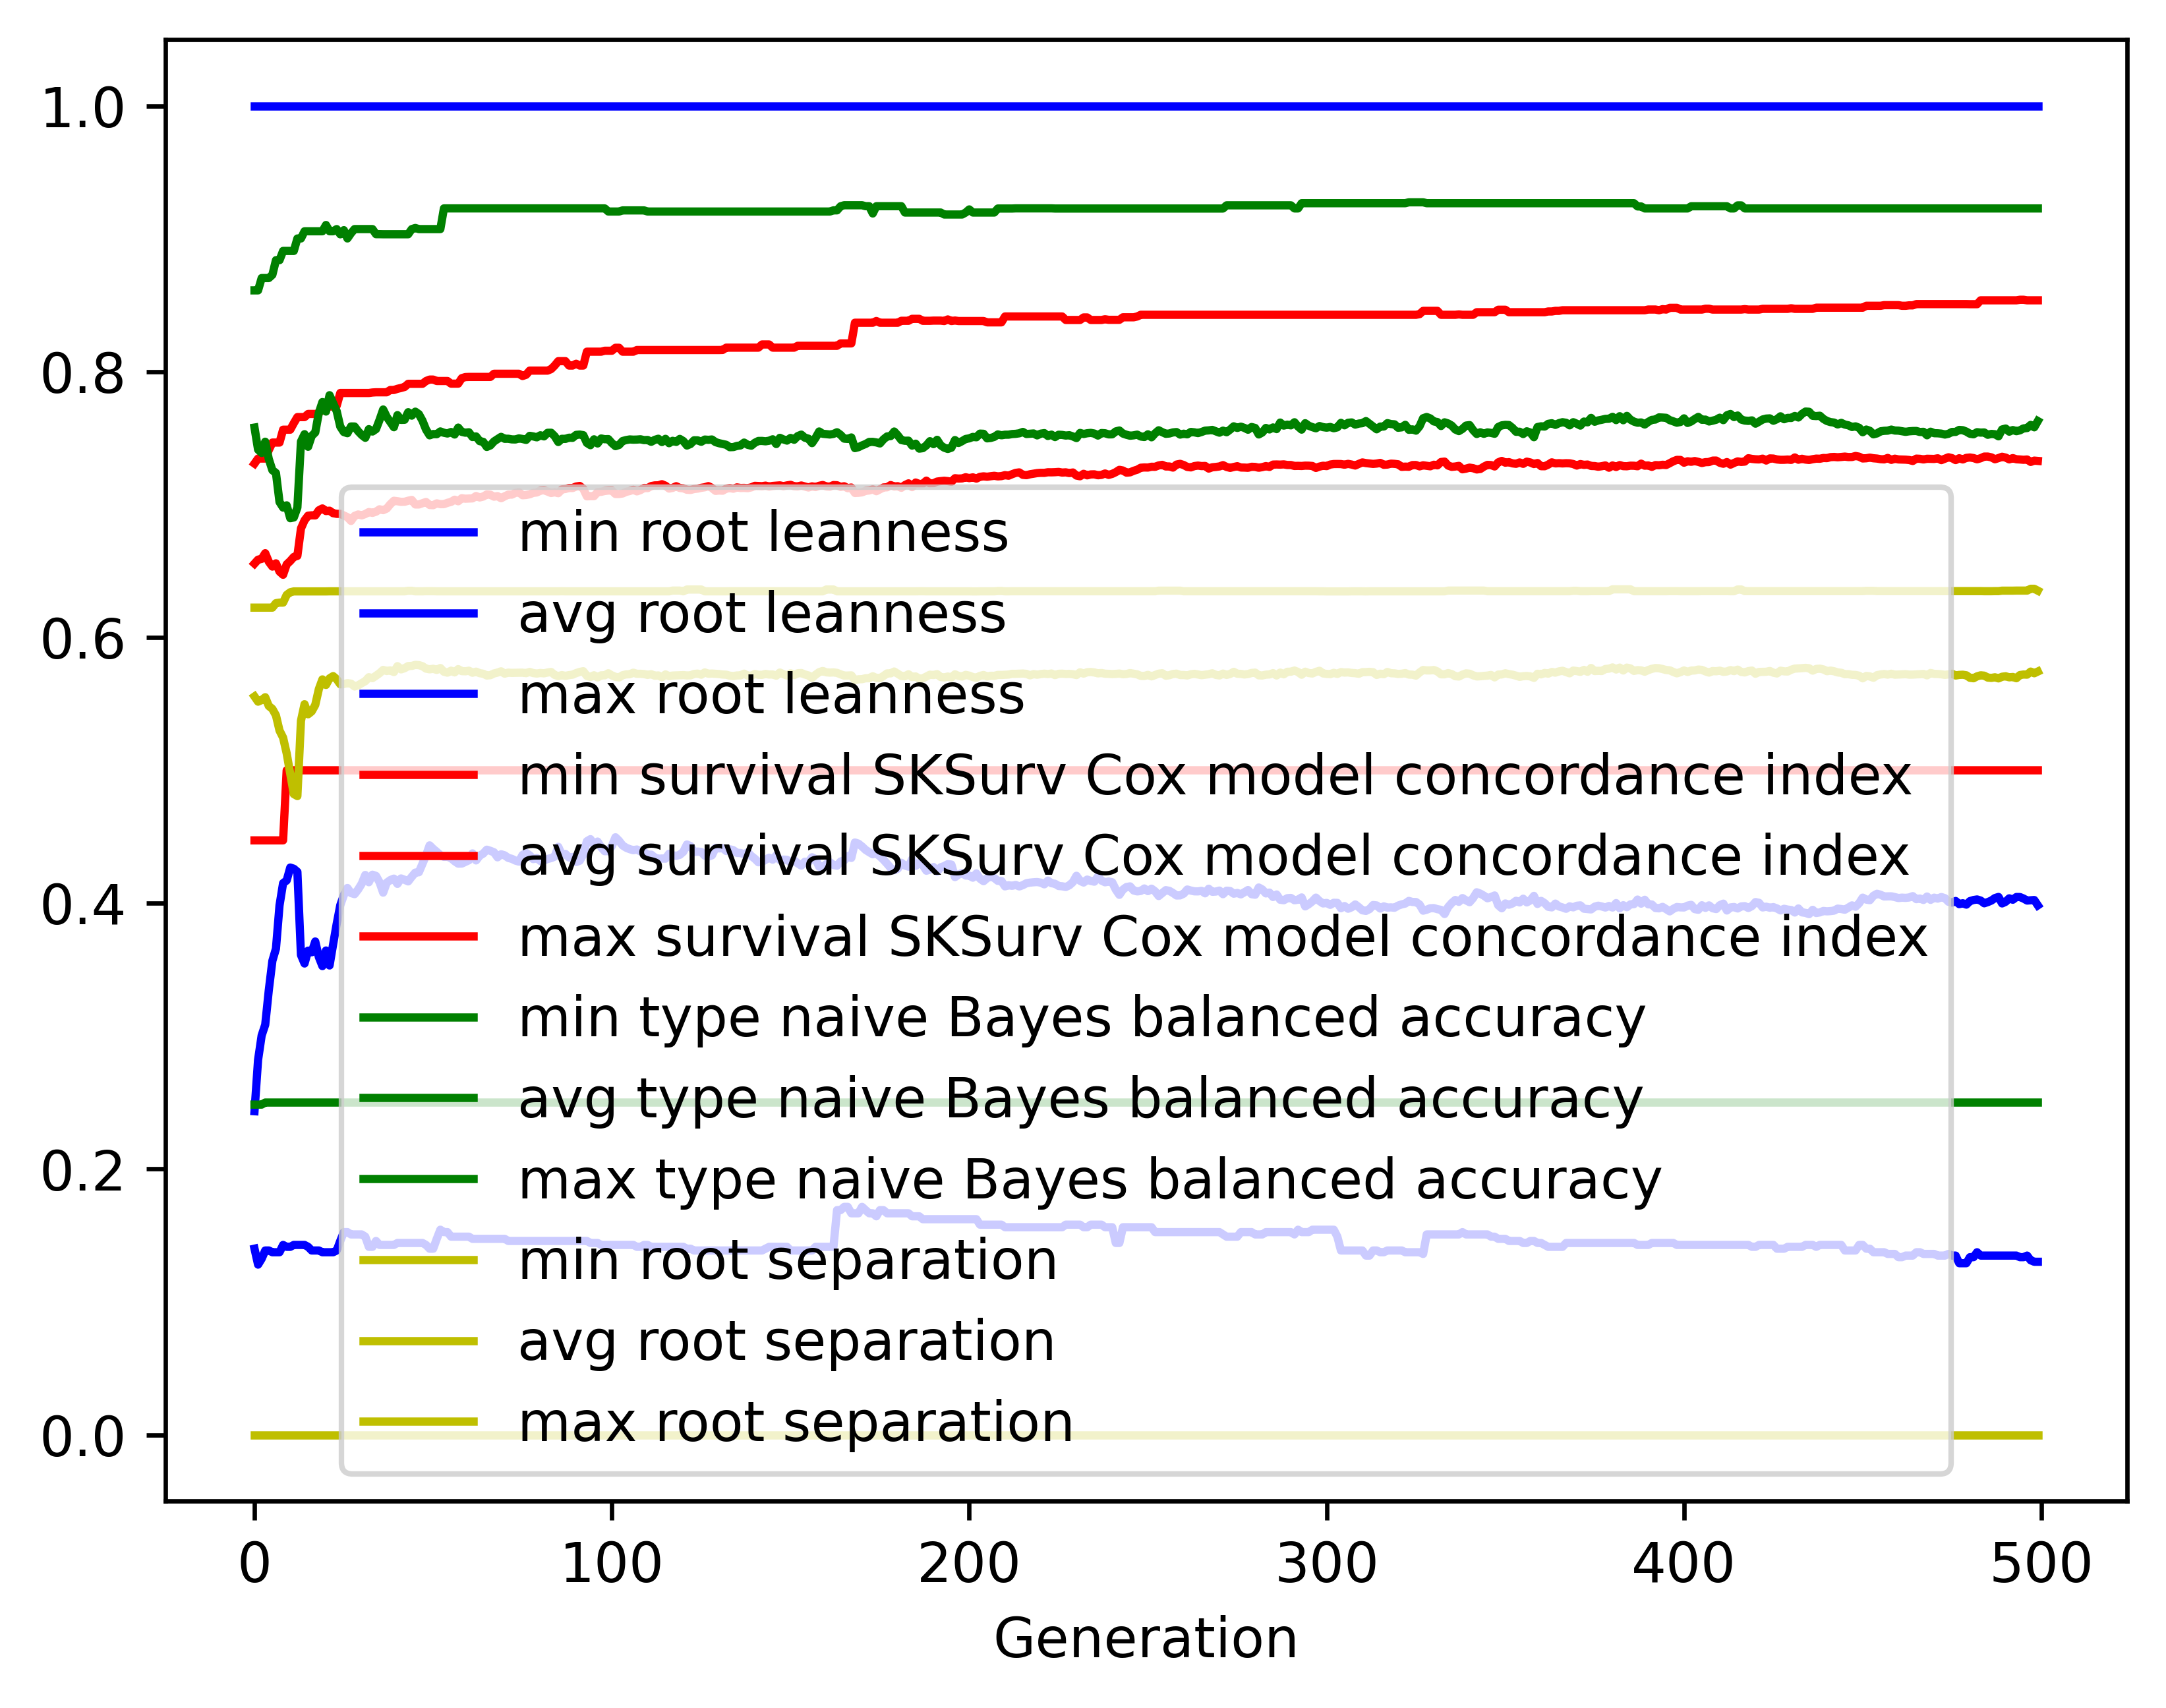

Values plotted in this chart, from the file beside it:
gen, evals, gen_feats, explored, root leanness_min, root leanness_avg, root leanness_max, root leanness_std, survival SKSurv Cox model concordance in…, survival SKSurv Cox model concordance in…, survival SKSurv Cox model concordance in…, survival SKSurv Cox model concordance in…, type naive Bayes balanced accuracy_min, type naive Bayes balanced accuracy_avg, type naive Bayes balanced accuracy_max, type naive Bayes balanced accuracy_std, root separation_min, root separation_avg, root separation_max, root separation_std
0, 500, 5176, 5176, 0.14, 0.2435, 1.0, 0.133, 0.4473, 0.6555, 0.7308, 0.04352, 0.2485, 0.7579, 0.8611, 0.1133, 0.0, 0.5555, 0.6224, 0.06092
1, 367, 4073, 5228, 0.128, 0.2821, 1.0, 0.1501, 0.4473, 0.6585, 0.7346, 0.0516, 0.2485, 0.7413, 0.8611, 0.1288, 0.0, 0.5516, 0.6224, 0.0723
2, 375, 3082, 5275, 0.1325, 0.3005, 1.0, 0.1611, 0.4473, 0.6591, 0.7346, 0.05551, 0.2485, 0.7388, 0.8704, 0.1373, 0.0, 0.5529, 0.6224, 0.08159
3, 364, 2494, 5326, 0.1387, 0.3085, 1.0, 0.1654, 0.4473, 0.6634, 0.7346, 0.05445, 0.25, 0.7473, 0.8704, 0.1341, 0.0, 0.555, 0.6224, 0.09062
4, 367, 2092, 5368, 0.1387, 0.3345, 1.0, 0.1866, 0.4473, 0.6569, 0.7409, 0.06124, 0.25, 0.7342, 0.8704, 0.1523, 0.0, 0.5484, 0.6224, 0.1072
5, 370, 1782, 5402, 0.1374, 0.3566, 1.0, 0.1979, 0.4473, 0.6533, 0.7466, 0.06587, 0.25, 0.7258, 0.8729, 0.1605, 0.0, 0.5462, 0.6224, 0.1184
6, 377, 1610, 5435, 0.1374, 0.3658, 1.0, 0.208, 0.4473, 0.6557, 0.7466, 0.06599, 0.25, 0.7237, 0.8839, 0.1695, 0.0, 0.5413, 0.6258, 0.1337
7, 380, 1499, 5468, 0.1374, 0.3983, 1.0, 0.2233, 0.4473, 0.6495, 0.7466, 0.06925, 0.25, 0.7019, 0.8839, 0.1872, 0.0, 0.5299, 0.6262, 0.1498
8, 382, 1379, 5500, 0.1429, 0.4151, 1.0, 0.2343, 0.4473, 0.6471, 0.7563, 0.07259, 0.25, 0.6977, 0.8908, 0.1953, 0.0, 0.5246, 0.6262, 0.1608
9, 372, 1323, 5529, 0.1414, 0.4171, 1.0, 0.2518, 0.5, 0.6549, 0.7563, 0.07293, 0.25, 0.6994, 0.8908, 0.2043, 0.0, 0.5128, 0.632, 0.1829
10, 372, 1262, 5560, 0.1414, 0.4268, 1.0, 0.2693, 0.5, 0.6575, 0.7563, 0.07741, 0.25, 0.6897, 0.8908, 0.2155, 0.0, 0.4975, 0.634, 0.2044
11, 382, 1222, 5593, 0.1429, 0.4259, 1.0, 0.2976, 0.5, 0.6605, 0.7612, 0.08505, 0.25, 0.6903, 0.8908, 0.2319, 0.0, 0.4821, 0.6346, 0.2295
12, 356, 1116, 5606, 0.1429, 0.4236, 1.0, 0.2985, 0.5, 0.6613, 0.7658, 0.08475, 0.25, 0.6977, 0.9002, 0.2383, 0.0, 0.4806, 0.6346, 0.2333
13, 367, 1067, 5624, 0.1429, 0.361, 1.0, 0.2332, 0.5, 0.682, 0.7658, 0.06716, 0.25, 0.7474, 0.9002, 0.1912, 0.0, 0.5373, 0.6346, 0.1707
14, 363, 1009, 5639, 0.1429, 0.3546, 1.0, 0.2098, 0.5, 0.6881, 0.7658, 0.06247, 0.25, 0.7529, 0.9056, 0.1719, 0.0, 0.5497, 0.6346, 0.1463
15, 372, 1051, 5664, 0.1414, 0.3643, 1.0, 0.2191, 0.5, 0.6916, 0.7682, 0.06498, 0.25, 0.7435, 0.9056, 0.1784, 0.0, 0.5422, 0.6346, 0.1574
16, 389, 1050, 5676, 0.1387, 0.3631, 1.0, 0.2233, 0.5, 0.6919, 0.7682, 0.06492, 0.25, 0.7516, 0.9056, 0.1774, 0.0, 0.5443, 0.6346, 0.1556
17, 381, 1046, 5693, 0.1387, 0.3712, 1.0, 0.2182, 0.5, 0.6918, 0.7682, 0.06502, 0.25, 0.7542, 0.9056, 0.1708, 0.0, 0.5492, 0.6346, 0.1503
18, 379, 1017, 5708, 0.1387, 0.3595, 1.0, 0.2005, 0.5, 0.6956, 0.7687, 0.06114, 0.25, 0.769, 0.9056, 0.1513, 0.0, 0.5611, 0.6346, 0.1381
19, 370, 1025, 5719, 0.1374, 0.3527, 1.0, 0.193, 0.5, 0.697, 0.7719, 0.06059, 0.25, 0.7771, 0.9056, 0.1441, 0.0, 0.5684, 0.6346, 0.1291
20, 372, 993, 5734, 0.1374, 0.3644, 1.0, 0.2025, 0.5, 0.6951, 0.7737, 0.06391, 0.25, 0.77, 0.9103, 0.152, 0.0, 0.5642, 0.6346, 0.1345
21, 382, 987, 5741, 0.1374, 0.3531, 1.0, 0.2025, 0.5, 0.6954, 0.7737, 0.06612, 0.25, 0.7823, 0.9056, 0.1502, 0.0, 0.5692, 0.6347, 0.1326
22, 371, 1021, 5753, 0.1374, 0.3691, 1.0, 0.1959, 0.5, 0.6935, 0.7737, 0.06465, 0.25, 0.7762, 0.9056, 0.1453, 0.0, 0.5709, 0.6347, 0.12
23, 351, 914, 5760, 0.1387, 0.3845, 1.0, 0.1962, 0.5, 0.693, 0.7743, 0.06382, 0.25, 0.7702, 0.9073, 0.1488, 0.0, 0.5685, 0.6347, 0.12
24, 382, 954, 5768, 0.1459, 0.3984, 1.0, 0.1974, 0.5, 0.693, 0.7839, 0.06633, 0.25, 0.7586, 0.9033, 0.1507, 0.0, 0.5647, 0.6347, 0.1201
25, 368, 855, 5774, 0.1525, 0.4061, 1.0, 0.1905, 0.5, 0.6918, 0.7839, 0.06573, 0.25, 0.7545, 0.9064, 0.149, 0.0, 0.5649, 0.6347, 0.1151
26, 371, 882, 5779, 0.1525, 0.4114, 1.0, 0.1959, 0.5, 0.6905, 0.7839, 0.06552, 0.25, 0.7537, 0.9002, 0.1556, 0.0, 0.5656, 0.6347, 0.119
27, 378, 884, 5783, 0.1508, 0.4076, 1.0, 0.2031, 0.5, 0.6876, 0.7839, 0.06704, 0.25, 0.7587, 0.9041, 0.1625, 0.0, 0.5652, 0.6347, 0.1224
28, 391, 901, 5790, 0.1508, 0.4068, 1.0, 0.2073, 0.5, 0.6914, 0.7839, 0.06831, 0.25, 0.7587, 0.9073, 0.1642, 0.0, 0.5631, 0.6347, 0.1222
29, 380, 880, 5794, 0.1508, 0.4103, 1.0, 0.2023, 0.5, 0.6925, 0.7839, 0.06702, 0.25, 0.7551, 0.9073, 0.1627, 0.0, 0.5639, 0.6347, 0.1172
30, 368, 867, 5796, 0.1508, 0.4147, 1.0, 0.1992, 0.5, 0.6918, 0.7839, 0.0665, 0.25, 0.7523, 0.9073, 0.1605, 0.0, 0.5656, 0.6347, 0.1118
31, 375, 880, 5799, 0.1491, 0.4213, 1.0, 0.197, 0.5, 0.6928, 0.7839, 0.06623, 0.25, 0.7502, 0.9073, 0.1598, 0.0, 0.5671, 0.6347, 0.1089
32, 357, 882, 5803, 0.1414, 0.4158, 1.0, 0.1951, 0.5, 0.6943, 0.7839, 0.06689, 0.25, 0.7567, 0.9073, 0.1548, 0.0, 0.57, 0.6347, 0.1082
33, 385, 906, 5806, 0.1414, 0.4215, 1.0, 0.1963, 0.5, 0.6937, 0.7843, 0.06679, 0.25, 0.7549, 0.9073, 0.1551, 0.0, 0.5694, 0.6347, 0.1084
34, 355, 854, 5810, 0.1459, 0.4205, 1.0, 0.1877, 0.5, 0.6946, 0.7844, 0.06671, 0.25, 0.7567, 0.9034, 0.1499, 0.0, 0.5712, 0.6347, 0.1049
35, 383, 829, 5812, 0.1429, 0.4157, 1.0, 0.1821, 0.5, 0.6964, 0.7844, 0.06541, 0.25, 0.7637, 0.9034, 0.1495, 0.0, 0.5731, 0.6347, 0.1079
36, 360, 856, 5816, 0.1429, 0.408, 1.0, 0.1852, 0.5, 0.6958, 0.7844, 0.06603, 0.25, 0.7715, 0.9034, 0.1511, 0.0, 0.5755, 0.6347, 0.1086
37, 361, 809, 5821, 0.1429, 0.4155, 1.0, 0.1806, 0.5, 0.697, 0.7844, 0.06557, 0.25, 0.766, 0.9034, 0.1498, 0.0, 0.5747, 0.6347, 0.1055
38, 360, 841, 5825, 0.1429, 0.4174, 1.0, 0.1779, 0.5, 0.7002, 0.7862, 0.06574, 0.25, 0.7621, 0.9034, 0.1463, 0.0, 0.5752, 0.6347, 0.1024
39, 358, 814, 5829, 0.1429, 0.4185, 1.0, 0.1761, 0.5, 0.7028, 0.7862, 0.06552, 0.25, 0.7582, 0.9034, 0.1467, 0.0, 0.5739, 0.6347, 0.1023
40, 373, 824, 5835, 0.1443, 0.4145, 1.0, 0.1699, 0.5, 0.7025, 0.7871, 0.06559, 0.25, 0.7673, 0.9034, 0.1367, 0.0, 0.5784, 0.6347, 0.09701
41, 366, 817, 5838, 0.1443, 0.4186, 1.0, 0.1718, 0.5, 0.702, 0.7877, 0.06656, 0.25, 0.7637, 0.9034, 0.1401, 0.0, 0.5759, 0.6347, 0.1005
42, 370, 848, 5838, 0.1443, 0.4176, 1.0, 0.1712, 0.5, 0.7021, 0.7885, 0.06541, 0.25, 0.7638, 0.9034, 0.1401, 0.0, 0.5768, 0.6347, 0.09756
43, 374, 828, 5840, 0.1443, 0.4164, 1.0, 0.1677, 0.5, 0.7028, 0.7908, 0.0657, 0.25, 0.7695, 0.9034, 0.1337, 0.0, 0.5785, 0.6351, 0.0998
44, 369, 807, 5841, 0.1443, 0.4199, 1.0, 0.1656, 0.5, 0.7034, 0.7908, 0.06465, 0.25, 0.7669, 0.9072, 0.1346, 0.0, 0.5785, 0.6351, 0.09697
45, 378, 815, 5845, 0.1443, 0.423, 1.0, 0.1709, 0.5, 0.7, 0.7908, 0.06532, 0.25, 0.7699, 0.9081, 0.1397, 0.0, 0.5793, 0.6347, 0.101
46, 392, 874, 5846, 0.1443, 0.4233, 1.0, 0.1724, 0.5, 0.7, 0.7908, 0.06605, 0.25, 0.768, 0.9072, 0.1413, 0.0, 0.5791, 0.6347, 0.1012
47, 389, 875, 5847, 0.1443, 0.4297, 1.0, 0.1708, 0.5, 0.701, 0.7908, 0.06549, 0.25, 0.7631, 0.9072, 0.1433, 0.0, 0.5783, 0.6347, 0.09908
48, 377, 816, 5848, 0.1429, 0.436, 1.0, 0.1723, 0.5, 0.7019, 0.7929, 0.06677, 0.25, 0.7564, 0.9072, 0.1447, 0.0, 0.5765, 0.6348, 0.09939
49, 369, 856, 5848, 0.14, 0.4435, 1.0, 0.1728, 0.5, 0.6996, 0.794, 0.06746, 0.25, 0.7521, 0.9072, 0.1468, 0.0, 0.576, 0.6348, 0.09993
50, 379, 843, 5849, 0.14, 0.4409, 1.0, 0.1749, 0.5, 0.6995, 0.794, 0.06805, 0.25, 0.753, 0.9072, 0.1468, 0.0, 0.5764, 0.6348, 0.09962
51, 373, 831, 5850, 0.1474, 0.4386, 1.0, 0.1752, 0.5, 0.7009, 0.7929, 0.06869, 0.25, 0.7529, 0.9072, 0.1474, 0.0, 0.5755, 0.6347, 0.09971
52, 374, 843, 5851, 0.1543, 0.4362, 1.0, 0.1726, 0.5, 0.7003, 0.7929, 0.06856, 0.25, 0.755, 0.9072, 0.1448, 0.0, 0.5769, 0.6347, 0.09622
53, 379, 816, 5852, 0.1525, 0.4349, 1.0, 0.1777, 0.5, 0.7003, 0.7929, 0.06883, 0.25, 0.754, 0.9228, 0.1496, 0.0, 0.5742, 0.6347, 0.09998
54, 378, 799, 5854, 0.1525, 0.435, 1.0, 0.177, 0.5, 0.7013, 0.7929, 0.06926, 0.25, 0.7534, 0.9228, 0.1488, 0.0, 0.5735, 0.6347, 0.09988
55, 369, 746, 5854, 0.1491, 0.4339, 1.0, 0.174, 0.5, 0.702, 0.7909, 0.06936, 0.25, 0.7546, 0.9228, 0.1459, 0.0, 0.575, 0.6347, 0.09624
56, 361, 740, 5855, 0.1491, 0.4316, 1.0, 0.1741, 0.5, 0.7036, 0.7909, 0.06983, 0.25, 0.7527, 0.9228, 0.1455, 0.0, 0.5737, 0.6347, 0.09601
57, 365, 761, 5855, 0.1491, 0.4298, 1.0, 0.1731, 0.5, 0.7024, 0.7909, 0.06872, 0.25, 0.7579, 0.9228, 0.1439, 0.0, 0.5761, 0.6347, 0.09259
58, 379, 773, 5855, 0.1491, 0.4298, 1.0, 0.1727, 0.5, 0.7047, 0.7951, 0.06923, 0.25, 0.7547, 0.9228, 0.1437, 0.0, 0.5746, 0.6347, 0.09233
59, 359, 784, 5855, 0.1491, 0.4311, 1.0, 0.1727, 0.5, 0.7044, 0.7959, 0.06876, 0.25, 0.754, 0.9228, 0.1447, 0.0, 0.5745, 0.6347, 0.09266
... 440 more rows
